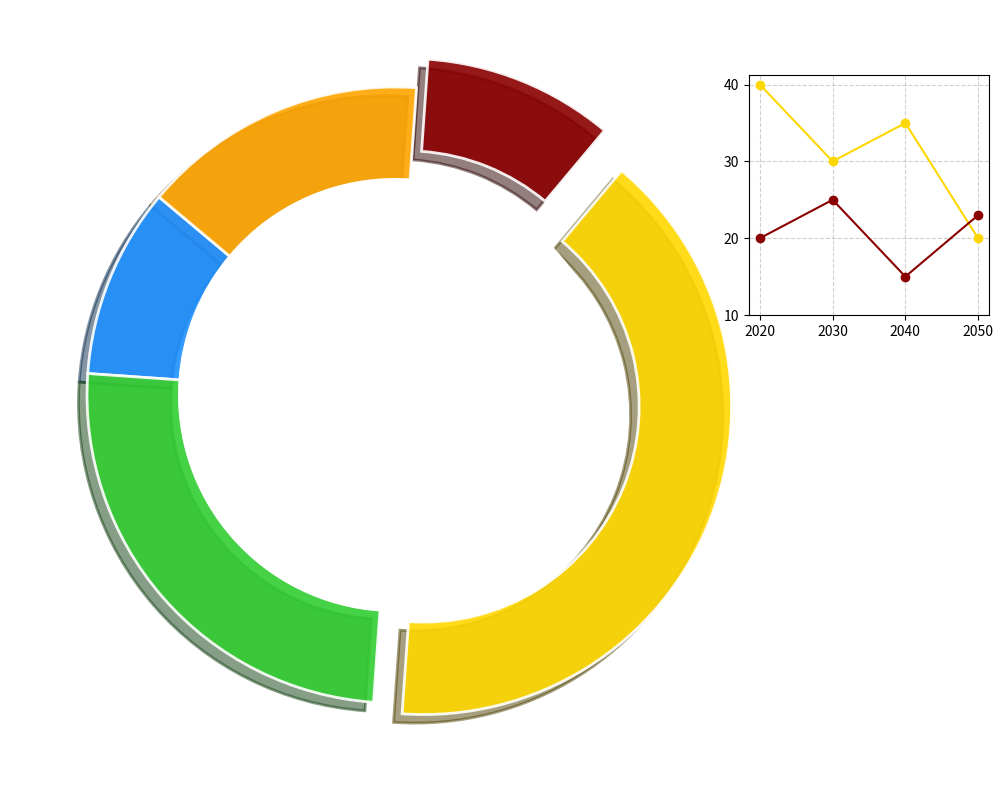

Generate this figure with matplotlib:
import matplotlib.pyplot as plt
import numpy as np

percentages = [10, 25, 40, 10, 15]  # shuffled
colors = ['#1E90FF', '#32CD32', '#FFD700', '#8B0000', '#FFA500']  # shuffled
explode = (0, 0, 0.1, 0.1, 0)

fig, ax = plt.subplots(figsize=(12, 8), subplot_kw=dict(aspect="equal"))

wedges, *_ = ax.pie(
    percentages, 
    colors=colors, 
    startangle=140, 
    pctdistance=0.85,
    explode=explode,
    wedgeprops=dict(width=0.3, edgecolor='w', linewidth=2, alpha=0.9),
    shadow=True
)

centre_circle = plt.Circle((0, 0), 0.70, fc='white', edgecolor='white', linewidth=1.5)
ax.add_artist(centre_circle)

ax_inset = fig.add_axes([0.72, 0.6, 0.2, 0.3])
years = [2020, 2030, 2040, 2050]
solar_trend = [40, 30, 35, 20]  # shuffled
nuclear_trend = [20, 25, 15, 23]  # shuffled
ax_inset.plot(years, solar_trend, color='#FFD700', marker='o')
ax_inset.plot(years, nuclear_trend, color='#8B0000', marker='o')
ax_inset.set_xticks(years)
ax_inset.set_yticks([10, 20, 30, 40])
ax_inset.grid(True, linestyle='--', alpha=0.6)

plt.tight_layout(rect=[0, 0, 0.85, 1])

plt.show()
